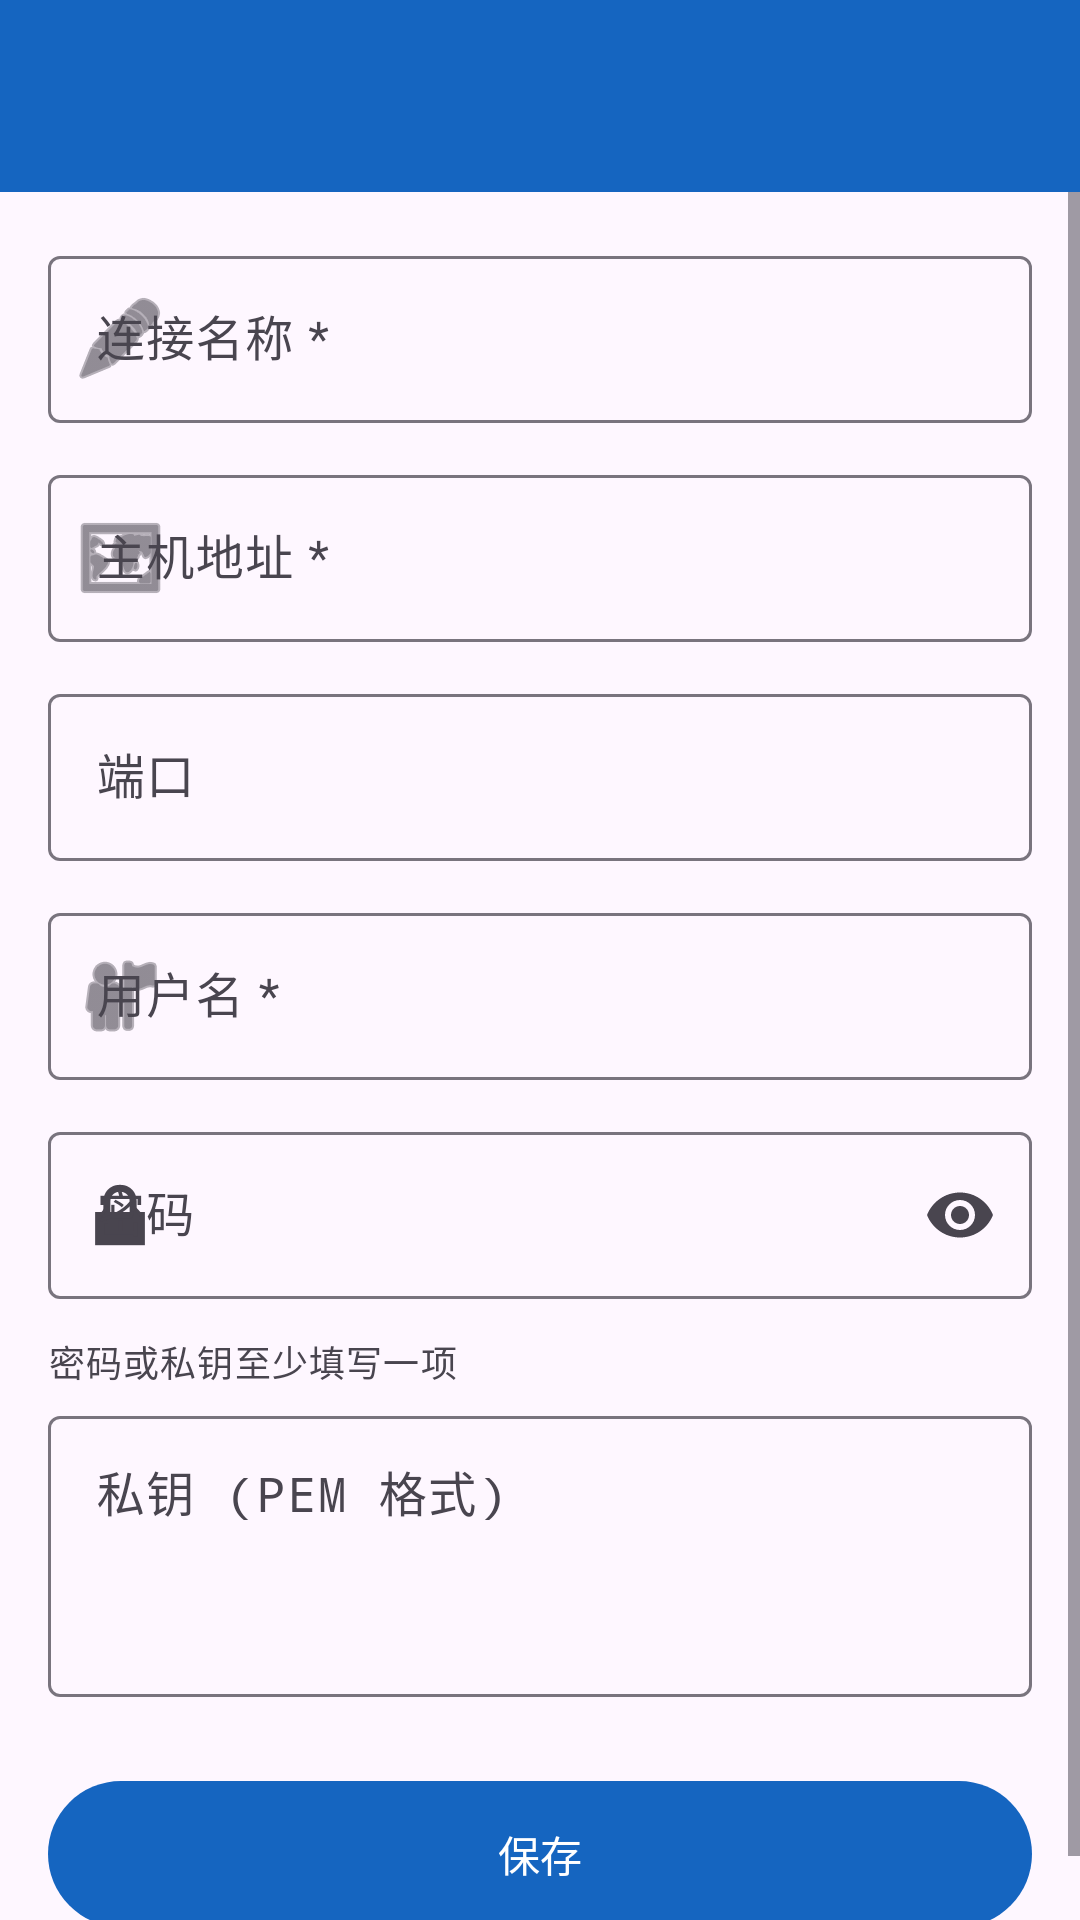

Here is an Android app screen rendered from its layout file. Give the layout XML and the strings, colors and styles it references.
<!-- AndroidManifest.xml: application theme Theme.SSHClient -->
<!-- res/layout/activity_add_connection.xml -->
<?xml version="1.0" encoding="utf-8"?>
<LinearLayout
    xmlns:android="http://schemas.android.com/apk/res/android"
    xmlns:app="http://schemas.android.com/apk/res-auto"
    android:layout_width="match_parent"
    android:layout_height="match_parent"
    android:orientation="vertical">

    <com.google.android.material.appbar.AppBarLayout
        android:layout_width="match_parent"
        android:layout_height="wrap_content">

        <androidx.appcompat.widget.Toolbar
            android:id="@+id/toolbar"
            android:layout_width="match_parent"
            android:layout_height="?attr/actionBarSize"
            android:background="?attr/colorPrimary"
            app:titleTextColor="@android:color/white" />
    </com.google.android.material.appbar.AppBarLayout>

    <ScrollView
        android:layout_width="match_parent"
        android:layout_height="0dp"
        android:layout_weight="1">

        <LinearLayout
            android:layout_width="match_parent"
            android:layout_height="wrap_content"
            android:orientation="vertical"
            android:padding="16dp">

            <com.google.android.material.textfield.TextInputLayout
                android:layout_width="match_parent"
                android:layout_height="wrap_content"
                android:layout_marginBottom="12dp"
                android:hint="@string/connection_name"
                app:startIconDrawable="@android:drawable/ic_menu_edit">

                <com.google.android.material.textfield.TextInputEditText
                    android:id="@+id/etName"
                    android:layout_width="match_parent"
                    android:layout_height="wrap_content"
                    android:inputType="text"
                    android:imeOptions="actionNext" />
            </com.google.android.material.textfield.TextInputLayout>

            <com.google.android.material.textfield.TextInputLayout
                android:layout_width="match_parent"
                android:layout_height="wrap_content"
                android:layout_marginBottom="12dp"
                android:hint="@string/host"
                app:startIconDrawable="@android:drawable/ic_menu_mapmode">

                <com.google.android.material.textfield.TextInputEditText
                    android:id="@+id/etHost"
                    android:layout_width="match_parent"
                    android:layout_height="wrap_content"
                    android:inputType="textUri"
                    android:imeOptions="actionNext" />
            </com.google.android.material.textfield.TextInputLayout>

            <com.google.android.material.textfield.TextInputLayout
                android:layout_width="match_parent"
                android:layout_height="wrap_content"
                android:layout_marginBottom="12dp"
                android:hint="@string/port">

                <com.google.android.material.textfield.TextInputEditText
                    android:id="@+id/etPort"
                    android:layout_width="match_parent"
                    android:layout_height="wrap_content"
                    android:inputType="number"
                    android:imeOptions="actionNext" />
            </com.google.android.material.textfield.TextInputLayout>

            <com.google.android.material.textfield.TextInputLayout
                android:layout_width="match_parent"
                android:layout_height="wrap_content"
                android:layout_marginBottom="12dp"
                android:hint="@string/username"
                app:startIconDrawable="@android:drawable/ic_menu_myplaces">

                <com.google.android.material.textfield.TextInputEditText
                    android:id="@+id/etUsername"
                    android:layout_width="match_parent"
                    android:layout_height="wrap_content"
                    android:inputType="textNoSuggestions"
                    android:imeOptions="actionNext" />
            </com.google.android.material.textfield.TextInputLayout>

            <com.google.android.material.textfield.TextInputLayout
                android:layout_width="match_parent"
                android:layout_height="wrap_content"
                android:layout_marginBottom="12dp"
                android:hint="@string/password"
                app:endIconMode="password_toggle"
                app:startIconDrawable="@android:drawable/ic_lock_lock">

                <com.google.android.material.textfield.TextInputEditText
                    android:id="@+id/etPassword"
                    android:layout_width="match_parent"
                    android:layout_height="wrap_content"
                    android:inputType="textPassword"
                    android:imeOptions="actionNext" />
            </com.google.android.material.textfield.TextInputLayout>

            <TextView
                android:layout_width="match_parent"
                android:layout_height="wrap_content"
                android:layout_marginBottom="4dp"
                android:text="@string/private_key_hint"
                android:textAppearance="?attr/textAppearanceBodySmall"
                android:textColor="?attr/colorOnSurfaceVariant" />

            <com.google.android.material.textfield.TextInputLayout
                android:layout_width="match_parent"
                android:layout_height="wrap_content"
                android:layout_marginBottom="24dp"
                android:hint="@string/private_key">

                <com.google.android.material.textfield.TextInputEditText
                    android:id="@+id/etPrivateKey"
                    android:layout_width="match_parent"
                    android:layout_height="wrap_content"
                    android:inputType="textMultiLine"
                    android:minLines="3"
                    android:gravity="top"
                    android:fontFamily="monospace" />
            </com.google.android.material.textfield.TextInputLayout>

            <com.google.android.material.button.MaterialButton
                android:id="@+id/btnSave"
                android:layout_width="match_parent"
                android:layout_height="wrap_content"
                android:text="@string/save"
                android:padding="14dp" />

        </LinearLayout>
    </ScrollView>

</LinearLayout>
<!-- resources referenced by this layout -->
<resources>
  <string name="connection_name">连接名称 *</string>
  <string name="host">主机地址 *</string>
  <string name="password">密码</string>
  <string name="port">端口</string>
  <string name="private_key">私钥 (PEM 格式)</string>
  <string name="private_key_hint">密码或私钥至少填写一项</string>
  <string name="save">保存</string>
  <string name="username">用户名 *</string>
  <style name="Theme.SSHClient" parent="Theme.Material3.Light.NoActionBar">
          <item name="colorPrimary">@color/primary</item>
          <item name="colorPrimaryDark">@color/primary_dark</item>
          <item name="colorOnPrimary">@color/on_primary</item>
          <item name="colorError">@color/error</item>
      </style>
  <color name="primary">#1565C0</color>
  <color name="primary_dark">#003c8f</color>
  <color name="on_primary">#FFFFFF</color>
  <color name="error">#B00020</color>
</resources>
